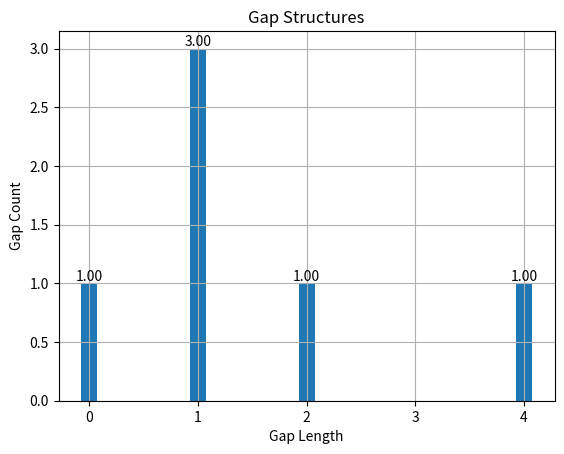

This chart was generated by the following Python code:
import matplotlib.pyplot as plt
import numpy as np


# ======================= Calculate Gap Structures =====================================================================
# Function to calculate gap structures (lengths of consecutive zeros) in a sequence
def cal_gaps(_sequence):
    gap = []
    gap_counter = 0
    no_gap = 0                  # when we do not know the first bit is 1 or 0 so the condition is false

    for bits in _sequence:
        if bits == 0:
            gap_counter += 1    # calculate the number of continued zeros between two ones
        elif bits == 1:         # finds the 1s in a list start checking for no gaps.
            if no_gap:          # if there are two continued 1s in a list then append the counter
                gap.append(gap_counter)  # add 0s in every step with no gap
            gap_counter = 0     # Reset the counter
            no_gap = 1          # found the no_gap in the list, it is true
    print("gaps: ", gap)
    return gap


# ==================== Count and Normalise the gap structure ===========================================================
def cal_norm_gaps(my_seq):                   # find the unique gaps in the sequence
    uniq_gaps_ = []
    counts_ = []
    for unq_gap_len in set(my_seq):
        count = my_seq.count(unq_gap_len)    # count repetition of same gaps
        uniq_gaps_.append(unq_gap_len)        # find and store the unique gaps
        counts_.append(count)                 # Total Number of similar gaps

    # Normalise the gap structures
    total = sum(my_seq)                      # sum of Gap sequence
    norm_gaps_ = []                           # normalised gap structures
    for count in counts_:
        normalised = count / total           # normalise every count using total sum of gaps
        norm_gaps_.append(normalised)         # store normalised gaps in a list

    print("counts: ", counts_, "unique gaps: ", uniq_gaps_, "norm gaps: ", norm_gaps_)
    return uniq_gaps_, norm_gaps_, counts_


# ============================ Graphs ==================================================================================
# Plot the Gap Structures of rnd_seq and M_sequence
def plot_histogram(un_gaps, no_gaps, title):
    plt.figure()
    bars = plt.bar(un_gaps, no_gaps, width=0.15, align='center')
    plt.title(title)
    plt.xlabel("Gap Length")
    plt.ylabel("Gap Count")
    plt.grid(True)

    for num in range(len(bars)):        # write the normalised value on top of the bars
        bar = bars[num]
        value = no_gaps[num]
        x_pos = bar.get_x() + bar.get_width() / 2
        plt.text(x_pos, value, f"{value:.2f}", ha='center', va='bottom')

    # # Fit a polynomial curve to the data points
    # x_fit = np.linspace(min(un_gaps), max(un_gaps), 50)
    # co_eff = np.polyfit(un_gaps, no_gaps, 3)
    # y_fit = np.polyval(co_eff, x_fit)
    #
    # # Plot the smooth curve
    # plt.plot(x_fit, y_fit, '-g', lw=0.5)

    plt.show()


# ============================ Function to test any provided sequence ==================================================
def tests(rnd_seq):

    rnd_seq = [int(bit) for bit in rnd_seq]
    seq_len = len(rnd_seq)

    print("Sequence Length = ", seq_len)

    rnd_zeros = rnd_seq.count(0)
    rnd_ones = rnd_seq.count(1)
    print(f"Random Sequence Balance: 0s= {rnd_zeros}, 1s= {rnd_ones}")

    # Calculate Gap Structures
    rnd_gaps = cal_gaps(rnd_seq)

    # Count and Normalise the gap structure
    rnd_uniq_gaps, rnd_norm_gaps, rnd_counts_ = cal_norm_gaps(rnd_gaps)
    print("\nThe probability of zero gaps in the sequence: ", max(rnd_norm_gaps))
    print("Total Number of Unique gaps in the sequence : ", max(rnd_uniq_gaps), "\n")

    # Plot the Gap Structures
    plot_histogram(rnd_uniq_gaps, rnd_counts_, "Gap Structures")


# sequence = [1, 1, 1, 1, 0, 0, 0, 0, 1, 0, 1, 1, 1, 1, 0, 0, 0, 1, 0, 0, 0, 1, 1, 1, 1, 0, 1, 1, 1, 0, 0, 0, 0, 1, 0, 1, 0, 0, 0, 1, 0, 0, 0, 1, 0, 1, 1, 1, 0, 0, 0, 1, 1, 0, 1, 0, 1, 1, 1, 1, 0, 0, 0, 1, 0, 0, 0, 1, 0, 1, 0, 1, 0, 0, 1, 1, 1, 1, 1, 0, 0, 0, 0, 0, 0, 1, 0, 1, 0, 0, 0, 0, 1, 0, 1, 0, 1, 1, 1, 0, 1, 0, 0, 1, 0, 0, 1, 0, 0, 0, 0, 1, 1, 1, 0, 1, 1, 0, 1, 0, 0, 0, 0, 0, 0, 0, 0, 1, 1, 0, 0, 1, 1, 0, 0, 0, 0, 1, 0, 1, 1, 0, 0, 1, 0, 1, 1, 1, 1, 0, 1, 1, 0, 1, 1, 0, 0, 1, 0, 0, 1, 1, 0, 0, 1, 1, 0, 1, 1, 0, 0, 0, 1, 0, 1, 1, 1, 1, 0, 1, 1, 1, 0, 0, 1, 1, 1, 0, 0, 0, 1, 1, 0, 1, 0, 1, 1, 0, 1, 1, 0, 1, 0, 1, 0, 0, 1, 0, 0, 0, 0, 1, 0, 0, 0, 1, 1, 1, 0, 1, 0, 1, 1, 1, 1, 0, 0, 1, 0, 0, 0, 0, 0, 0, 1, 1, 1, 1, 0, 1, 0, 0, 0, 1, 1, 0, 1, 0, 1, 0, 0, 0, 0, 1, 0, 1, 0, 1, 0, 1, 0, 1, 0, 1, 1, 0, 0, 0, 0, 0, 1, 0, 0, 1, 0, 0, 1, 1, 1, 1, 1, 1, 0, 1, 0, 1, 1, 0, 1, 1, 1, 1, 1, 1, 1, 1, 1, 0, 1, 0, 0, 1, 0, 0, 0, 0, 1, 0, 1, 0, 1, 1, 1, 1, 1, 1, 1, 0, 0, 1, 1, 0, 0, 1, 0, 0, 0, 0, 0, 1, 1, 1, 0, 0, 0, 1, 1, 1, 1, 0, 1, 0, 1, 0, 1, 0, 1, 0, 0, 1, 0, 1, 1, 0, 0, 0, 0, 0, 1, 0, 0, 0, 0, 0, 0, 1, 0, 1, 0, 1, 1, 1, 0, 1, 1, 1, 1, 0, 0, 1, 0, 1, 1, 0, 1, 0, 1, 0, 0, 0, 0, 1, 1, 1, 1, 0, 0, 0, 0, 1, 0, 1, 1, 1, 0, 0, 0, 1, 1, 1, 0, 0, 0, 1, 0, 0, 1, 1, 0, 1, 0, 1, 0, 1, 0, 1, 0, 0, 0, 0, 1, 1, 1, 1, 1, 0, 1, 1, 0, 1, 1, 0, 1, 0, 0, 1, 0, 0, 0, 1, 1, 1, 0, 1, 0, 0, 1, 1, 1, 0, 1, 0, 0, 1, 0, 0, 1, 0, 1, 0, 1, 0, 1, 0, 1, 0, 1, 0, 1, 0, 1, 0, 1, 1, 1, 0, 0, 0, 0, 0, 1, 1, 1, 1, 0, 1, 1, 1, 1, 1, 1, 1, 1, 1, 1, 0, 1, 0, 1, 1, 0, 0]
sequence = '111111111100000000000111100001000111111010101000101110011010000010001011011011011111010001101110110101101011111110111110100010001011000111111110000001001011100100111001011111010101101010110101000010111010011001101011110100100101011111000100010101010101010101111001001110001110010001100100111011110110010111111000001110001011011100100000101100000111010100111001111100101110101001111000101001001011011110101011111101110101000000110011001001001000101010000011011110010'
s = [1, 0, 1, 1, 0, 1, 0, 1, 0, 0, 1, 0, 0, 0, 0, 1, 0]
tests(s)